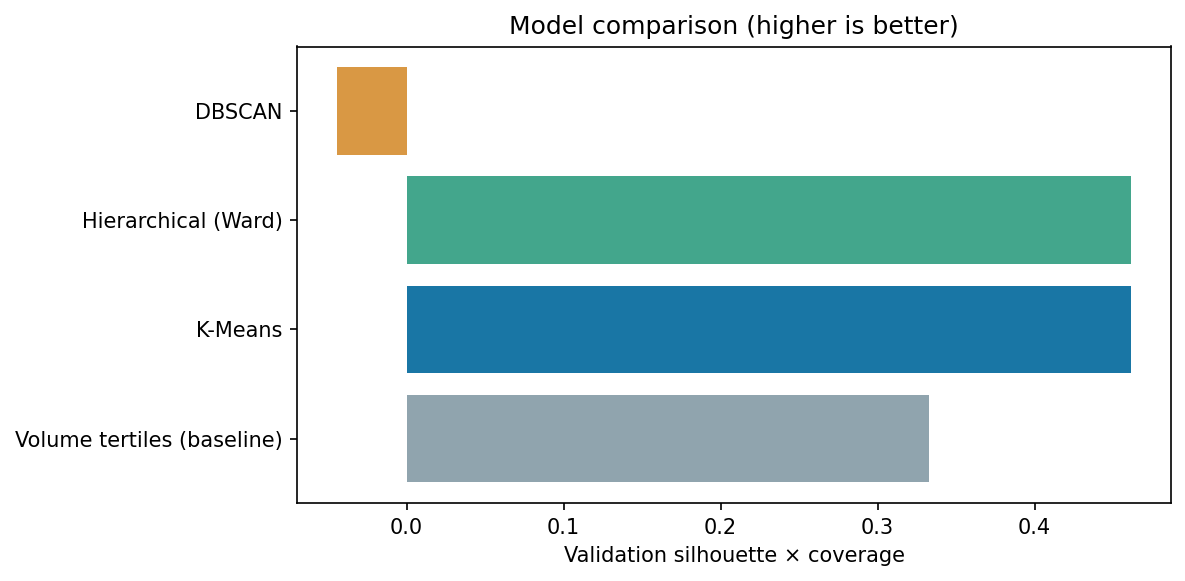

Data behind this chart, as committed beside it:
candidate, algorithm, parameters, clusters, coverage, silhouette, davies_bouldin, calinski_harabasz, score, eligible
0, Volume tertiles (baseline), {}, 3, 1.0, 0.3325, 0.9949, 522.1, 0.3325, True
1, K-Means, {'k': 2}, 2, 1.0, 0.4616, 0.8159, 627.2, 0.4616, True
2, Hierarchical (Ward), {'k': 2}, 2, 1.0, 0.4615, 0.8165, 629.2, 0.4615, True
17, DBSCAN, {'eps': 0.25, 'min_samples': 8}, 30, 0.8661, -0.05114, 1.981, 32.74, -0.0443, True
